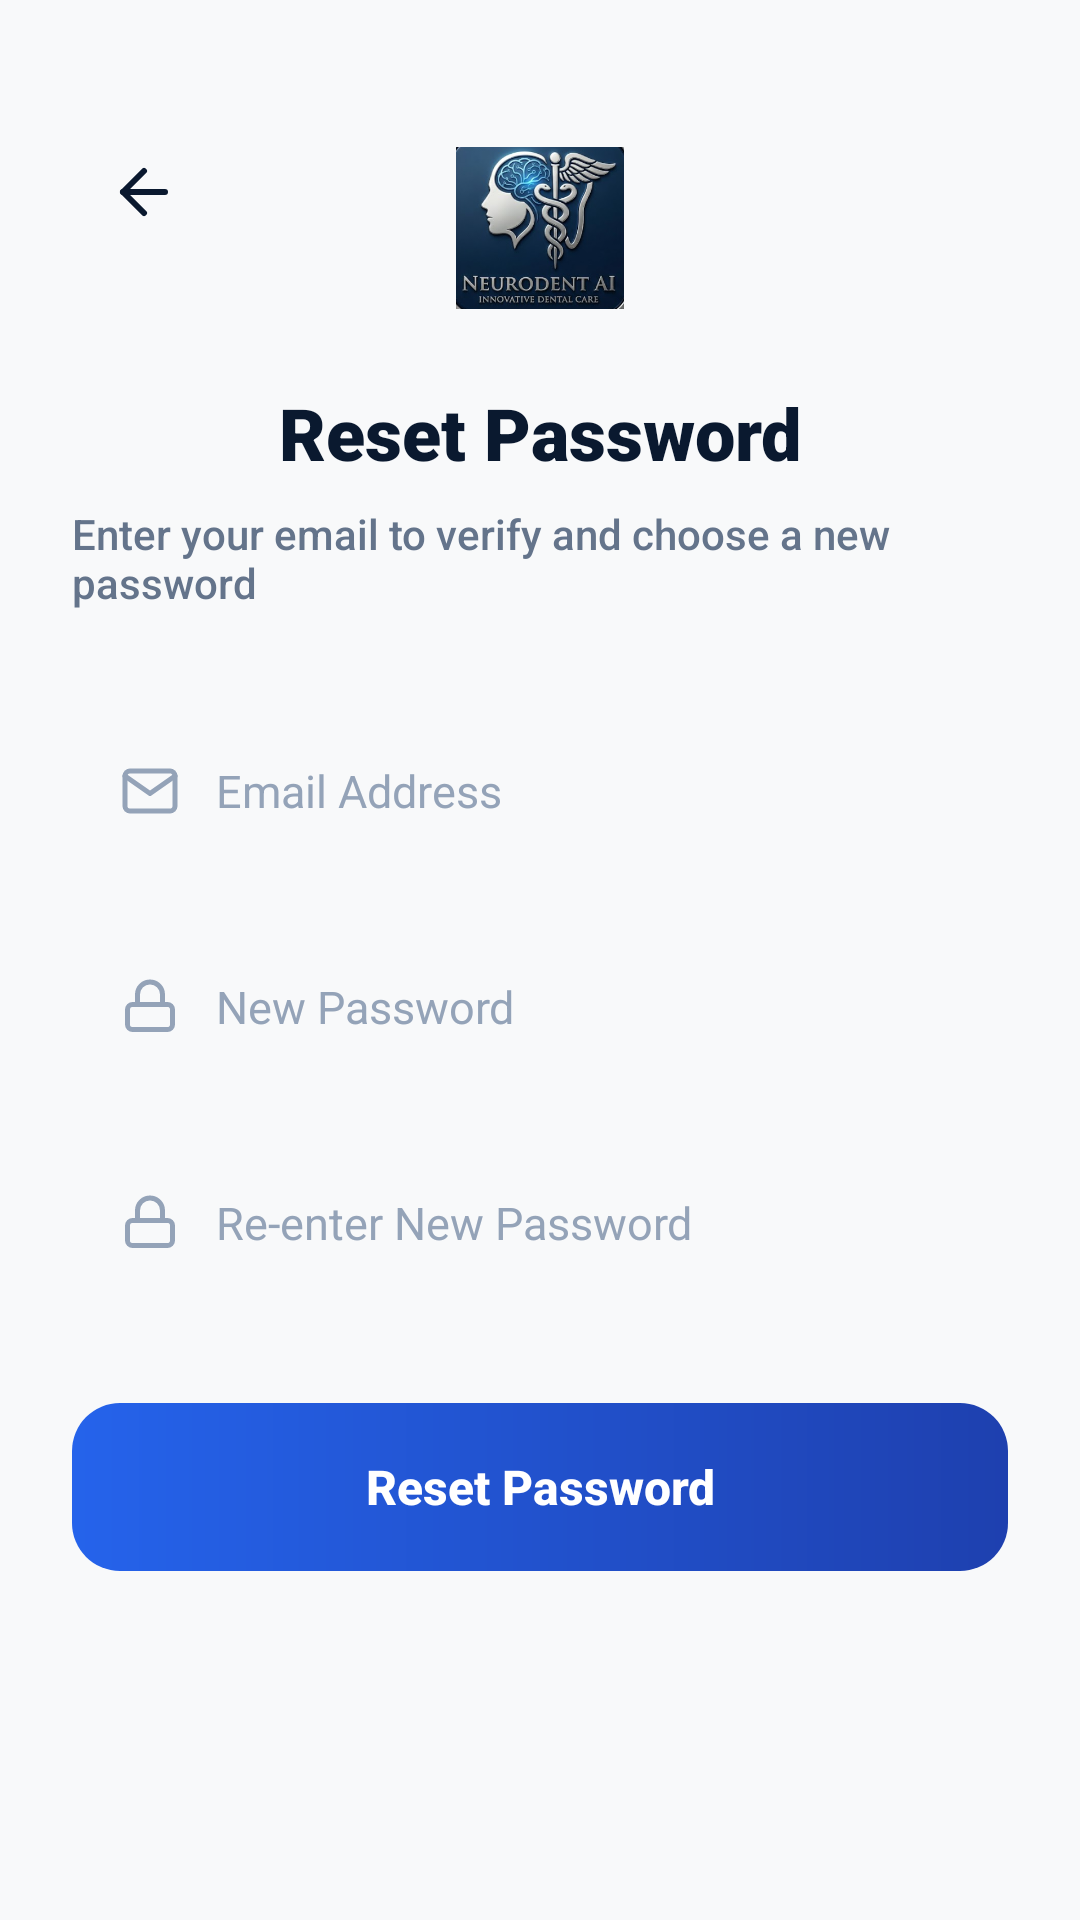

Android layout source for this screen:
<!-- AndroidManifest.xml: application theme Theme.NeuroDentAI -->
<!-- res/layout/activity_forgot_password.xml -->
<?xml version="1.0" encoding="utf-8"?>
<androidx.constraintlayout.widget.ConstraintLayout xmlns:android="http://schemas.android.com/apk/res/android"
    xmlns:app="http://schemas.android.com/apk/res-auto"
    xmlns:tools="http://schemas.android.com/tools"
    android:layout_width="match_parent"
    android:layout_height="match_parent"
    android:background="#F8F9FA"
    android:padding="24dp"
    tools:context=".ForgotPasswordActivity">

    <ImageButton
        android:id="@+id/backButton"
        android:layout_width="48dp"
        android:layout_height="48dp"
        android:layout_marginTop="16dp"
        android:background="?attr/selectableItemBackgroundBorderless"
        android:src="@drawable/ic_arrow_back"
        app:layout_constraintStart_toStartOf="parent"
        app:layout_constraintTop_toTopOf="parent" />

    <ImageView
        android:id="@+id/logoSmall"
        android:layout_width="56dp"
        android:layout_height="56dp"
        android:scaleType="centerInside"
        android:src="@drawable/ic_logo"
        android:layout_marginTop="24dp"
        app:layout_constraintEnd_toEndOf="parent"
        app:layout_constraintStart_toStartOf="parent"
        app:layout_constraintTop_toTopOf="parent" />

    <TextView
        android:id="@+id/titleText"
        android:layout_width="wrap_content"
        android:layout_height="wrap_content"
        android:layout_marginTop="24dp"
        android:text="Reset Password"
        android:textColor="#0A192F"
        android:textSize="24sp"
        android:textStyle="bold"
        android:fontFamily="sans-serif-black"
        app:layout_constraintEnd_toEndOf="parent"
        app:layout_constraintStart_toStartOf="parent"
        app:layout_constraintTop_toBottomOf="@+id/logoSmall" />

    <TextView
        android:id="@+id/subtitleText"
        android:layout_width="wrap_content"
        android:layout_height="wrap_content"
        android:layout_marginTop="8dp"
        android:text="Enter your email to verify and choose a new password"
        android:textColor="#64748B"
        android:textSize="14sp"
        android:fontFamily="sans-serif-medium"
        app:layout_constraintEnd_toEndOf="parent"
        app:layout_constraintStart_toStartOf="parent"
        app:layout_constraintTop_toBottomOf="@+id/titleText" />

    
    <EditText
        android:id="@+id/emailEditText"
        android:layout_width="match_parent"
        android:layout_height="56dp"
        android:layout_marginTop="32dp"
        android:background="@drawable/bg_input_field"
        android:drawableStart="@drawable/ic_email"
        android:drawablePadding="12dp"
        android:hint="Email Address"
        android:inputType="textEmailAddress"
        android:paddingStart="16dp"
        android:paddingEnd="16dp"
        android:textColor="#0A192F"
        android:textColorHint="#94A3B8"
        android:textSize="15sp"
        app:layout_constraintTop_toBottomOf="@+id/subtitleText" />

    
    <EditText
        android:id="@+id/newPasswordEditText"
        android:layout_width="match_parent"
        android:layout_height="56dp"
        android:layout_marginTop="16dp"
        android:background="@drawable/bg_input_field"
        android:drawableStart="@drawable/ic_lock"
        android:drawablePadding="12dp"
        android:hint="New Password"
        android:inputType="textPassword"
        android:paddingStart="16dp"
        android:paddingEnd="16dp"
        android:textColor="#0A192F"
        android:textColorHint="#94A3B8"
        android:textSize="15sp"
        app:layout_constraintTop_toBottomOf="@+id/emailEditText" />

    
    <EditText
        android:id="@+id/confirmPasswordEditText"
        android:layout_width="match_parent"
        android:layout_height="56dp"
        android:layout_marginTop="16dp"
        android:background="@drawable/bg_input_field"
        android:drawableStart="@drawable/ic_lock"
        android:drawablePadding="12dp"
        android:hint="Re-enter New Password"
        android:inputType="textPassword"
        android:paddingStart="16dp"
        android:paddingEnd="16dp"
        android:textColor="#0A192F"
        android:textColorHint="#94A3B8"
        android:textSize="15sp"
        app:layout_constraintTop_toBottomOf="@+id/newPasswordEditText" />

    
    <FrameLayout
        android:id="@+id/resetButtonContainer"
        android:layout_width="match_parent"
        android:layout_height="56dp"
        android:layout_marginTop="32dp"
        android:background="@drawable/bg_gradient_button"
        app:layout_constraintTop_toBottomOf="@+id/confirmPasswordEditText">
        
        <Button
            android:id="@+id/resetButton"
            android:layout_width="match_parent"
            android:layout_height="match_parent"
            android:background="@android:color/transparent"
            android:text="Reset Password"
            android:textAllCaps="false"
            android:textColor="#FFFFFF"
            android:textSize="16sp"
            android:textStyle="bold" />
            
        <ProgressBar
            android:id="@+id/progressBar"
            android:layout_width="24dp"
            android:layout_height="24dp"
            android:layout_gravity="center"
            android:indeterminateTint="#FFFFFF"
            android:visibility="gone" />
    </FrameLayout>

</androidx.constraintlayout.widget.ConstraintLayout>
<!-- resources referenced by this layout -->
<resources>
  <!-- drawable bg_gradient_button (drawable) -->
  ﻿<?xml version="1.0" encoding="utf-8"?><shape xmlns:android="http://schemas.android.com/apk/res/android"><gradient android:startColor="#2563EB" android:endColor="#1E40AF" android:angle="0"/><corners android:radius="16dp"/></shape>
  <!-- drawable ic_arrow_back (drawable) -->
  <vector xmlns:android="http://schemas.android.com/apk/res/android"
      android:width="24dp" android:height="24dp" android:viewportWidth="24" android:viewportHeight="24">
      <path android:strokeColor="#0A192F" android:strokeWidth="2" android:strokeLineCap="round" android:strokeLineJoin="round"
          android:pathData="M19 12H5"/>
      <path android:strokeColor="#0A192F" android:strokeWidth="2" android:strokeLineCap="round" android:strokeLineJoin="round"
          android:pathData="M12 19l-7-7 7-7"/>
  </vector>
  <!-- drawable ic_email (drawable) -->
  <vector xmlns:android="http://schemas.android.com/apk/res/android"
      android:width="20dp" android:height="20dp" android:viewportWidth="24" android:viewportHeight="24">
      <path android:strokeColor="#94A3B8" android:strokeWidth="2" android:strokeLineCap="round" android:strokeLineJoin="round"
          android:pathData="M4,4h16c1.1,0 2,0.9 2,2v12c0,1.1 -0.9,2 -2,2H4c-1.1,0 -2,-0.9 -2,-2V6c0,-1.1 0.9,-2 2,-2z"/>
      <path android:strokeColor="#94A3B8" android:strokeWidth="2" android:strokeLineCap="round" android:strokeLineJoin="round"
          android:pathData="M22,6l-10,7L2,6"/>
  </vector>
  <!-- drawable ic_lock (drawable) -->
  <vector xmlns:android="http://schemas.android.com/apk/res/android"
      android:width="20dp" android:height="20dp" android:viewportWidth="24" android:viewportHeight="24">
      <path android:strokeColor="#94A3B8" android:strokeWidth="2" android:strokeLineCap="round" android:strokeLineJoin="round"
          android:pathData="M7 11V7a5 5 0 0 1 10 0v4"/>
      <path android:strokeColor="#94A3B8" android:strokeWidth="2" android:strokeLineCap="round" android:strokeLineJoin="round"
          android:pathData="M5,11h14c1.1,0 2,0.9 2,2v6c0,1.1 -0.9,2 -2,2H5c-1.1,0 -2,-0.9 -2,-2v-6c0,-1.1 0.9,-2 2,-2z"/>
  </vector>
  <!-- drawable ic_logo: png bitmap (drawable, 128194 bytes) -->
  <style name="Theme.NeuroDentAI" parent="Theme.MaterialComponents.DayNight.NoActionBar">
          <item name="colorPrimary">#216BDE</item>
          <item name="colorPrimaryVariant">#149591</item>
          <item name="colorOnPrimary">@color/white</item>
          <item name="colorSecondary">#149591</item>
          <item name="colorSecondaryVariant">#149591</item>
          <item name="colorOnSecondary">@color/black</item>
          <item name="android:statusBarColor" tools:targetApi="l">?attr/colorPrimaryVariant</item>
      </style>
  <!-- not gathered from this repository: default colours our renderer supplied (Android Studio template values) -->
  <color name="black">#FF000000</color>
  <color name="white">#FFFFFFFF</color>
</resources>
